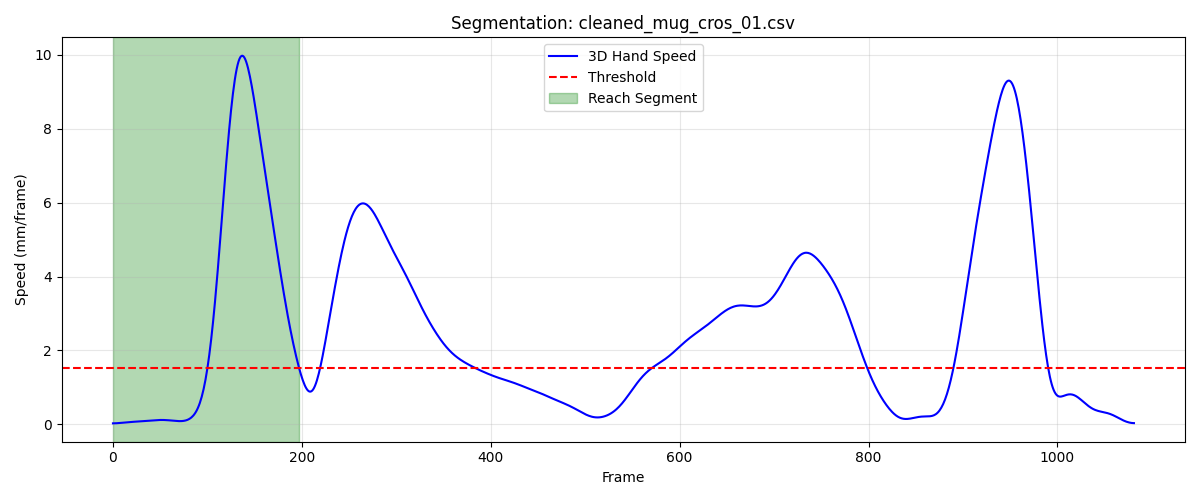

Data behind this chart, as committed beside it:
frame, sub_frame, shoulderr_x, shoulderr_y, shoulderr_z, humr1_x, humr1_y, humr1_z, humr2_x, humr2_y, humr2_z, humr3_x, humr3_y, humr3_z, humr4_x, humr4_y, humr4_z, humr5_x, humr5_y, humr5_z, humr6_x, humr6_y, humr6_z, humr7_x
1, 0, 196.2, -692, 695.4, 232.6, -676, 526.1, 244.5, -678.2, 454.5, 245.2, -726.3, 530.6, 182.9, -646.4, 496.9, 255.2, -737.8, 473.3, 201.3, -659.4, 445.8, 209.9
2, 0, 196.1, -691.9, 695.3, 232.6, -675.9, 526.1, 244.5, -678.1, 454.5, 245.2, -726.2, 530.6, 182.9, -646.3, 496.9, 255.2, -737.8, 473.3, 201.3, -659.3, 445.8, 209.9
3, 0, 196.1, -691.8, 695.3, 232.6, -675.8, 526.1, 244.5, -678.1, 454.5, 245.2, -726.2, 530.6, 182.9, -646.2, 496.9, 255.2, -737.7, 473.3, 201.4, -659.3, 445.8, 210
4, 0, 196.1, -691.7, 695.3, 232.6, -675.7, 526.1, 244.6, -678, 454.5, 245.2, -726.1, 530.6, 182.9, -646.2, 496.9, 255.2, -737.7, 473.3, 201.4, -659.2, 445.8, 210
5, 0, 196.1, -691.6, 695.2, 232.7, -675.7, 526.1, 244.6, -677.9, 454.4, 245.2, -726, 530.6, 182.9, -646.1, 496.9, 255.2, -737.6, 473.3, 201.4, -659.1, 445.8, 210
6, 0, 196.1, -691.5, 695.2, 232.7, -675.6, 526.1, 244.6, -677.9, 454.4, 245.2, -725.9, 530.6, 182.9, -646, 496.8, 255.2, -737.5, 473.3, 201.4, -659.1, 445.8, 210
7, 0, 196.1, -691.5, 695.2, 232.7, -675.5, 526.1, 244.7, -677.8, 454.4, 245.3, -725.9, 530.6, 183, -645.9, 496.8, 255.2, -737.4, 473.3, 201.5, -659, 445.8, 210
8, 0, 196.1, -691.4, 695.2, 232.8, -675.4, 526.1, 244.7, -677.7, 454.4, 245.3, -725.8, 530.6, 183, -645.9, 496.8, 255.2, -737.4, 473.3, 201.5, -658.9, 445.7, 210.1
9, 0, 196.1, -691.3, 695.2, 232.8, -675.4, 526.1, 244.7, -677.7, 454.4, 245.3, -725.7, 530.6, 183, -645.8, 496.8, 255.2, -737.3, 473.3, 201.5, -658.9, 445.7, 210.1
10, 0, 196.1, -691.2, 695.1, 232.8, -675.3, 526.1, 244.7, -677.6, 454.4, 245.3, -725.6, 530.6, 183.1, -645.7, 496.8, 255.2, -737.2, 473.3, 201.6, -658.8, 445.7, 210.1
11, 0, 196.1, -691, 695.1, 232.9, -675.2, 526.1, 244.8, -677.5, 454.4, 245.4, -725.6, 530.6, 183.1, -645.6, 496.8, 255.3, -737.1, 473.3, 201.6, -658.7, 445.7, 210.2
12, 0, 196.1, -690.9, 695.1, 232.9, -675.1, 526.1, 244.8, -677.4, 454.4, 245.4, -725.5, 530.6, 183.1, -645.5, 496.8, 255.3, -737.1, 473.3, 201.6, -658.7, 445.7, 210.2
13, 0, 196.1, -690.8, 695.1, 232.9, -675, 526.1, 244.8, -677.4, 454.4, 245.4, -725.4, 530.6, 183.2, -645.5, 496.7, 255.3, -737, 473.3, 201.7, -658.6, 445.7, 210.3
14, 0, 196.1, -690.7, 695.1, 232.9, -674.9, 526.1, 244.9, -677.3, 454.4, 245.5, -725.3, 530.6, 183.2, -645.4, 496.7, 255.3, -736.9, 473.4, 201.7, -658.5, 445.6, 210.3
15, 0, 196.1, -690.6, 695.1, 233, -674.8, 526, 244.9, -677.2, 454.4, 245.5, -725.2, 530.6, 183.2, -645.3, 496.7, 255.4, -736.8, 473.4, 201.7, -658.4, 445.6, 210.3
16, 0, 196.1, -690.4, 695.1, 233, -674.7, 526, 244.9, -677.1, 454.4, 245.5, -725.1, 530.6, 183.3, -645.2, 496.7, 255.4, -736.7, 473.4, 201.7, -658.4, 445.6, 210.4
17, 0, 196.2, -690.3, 695.1, 233, -674.6, 526, 245, -677, 454.4, 245.6, -725, 530.6, 183.3, -645.1, 496.7, 255.4, -736.6, 473.4, 201.8, -658.3, 445.6, 210.4
18, 0, 196.2, -690.2, 695.1, 233, -674.5, 526, 245, -676.9, 454.4, 245.6, -724.9, 530.6, 183.3, -645, 496.7, 255.4, -736.5, 473.4, 201.8, -658.2, 445.6, 210.4
19, 0, 196.2, -690, 695, 233.1, -674.4, 526, 245, -676.8, 454.4, 245.6, -724.7, 530.6, 183.3, -644.9, 496.7, 255.5, -736.4, 473.4, 201.8, -658.1, 445.6, 210.5
20, 0, 196.3, -689.9, 695, 233.1, -674.3, 526, 245.1, -676.7, 454.4, 245.7, -724.6, 530.6, 183.4, -644.8, 496.7, 255.5, -736.3, 473.4, 201.9, -658, 445.6, 210.5
21, 0, 196.3, -689.7, 695, 233.1, -674.2, 526, 245.1, -676.6, 454.4, 245.7, -724.5, 530.6, 183.4, -644.7, 496.7, 255.5, -736.2, 473.4, 201.9, -657.9, 445.5, 210.6
22, 0, 196.3, -689.5, 695, 233.2, -674, 526, 245.1, -676.5, 454.3, 245.8, -724.4, 530.6, 183.4, -644.6, 496.6, 255.6, -736.1, 473.4, 201.9, -657.8, 445.5, 210.6
23, 0, 196.4, -689.4, 695, 233.2, -673.9, 526, 245.2, -676.3, 454.3, 245.8, -724.3, 530.6, 183.5, -644.4, 496.6, 255.6, -736, 473.4, 202, -657.7, 445.5, 210.7
24, 0, 196.4, -689.2, 695, 233.2, -673.8, 525.9, 245.2, -676.2, 454.3, 245.8, -724.1, 530.5, 183.5, -644.3, 496.6, 255.6, -735.9, 473.4, 202, -657.5, 445.4, 210.7
25, 0, 196.4, -689.1, 694.9, 233.3, -673.6, 525.9, 245.2, -676.1, 454.3, 245.9, -724, 530.5, 183.5, -644.2, 496.5, 255.7, -735.8, 473.3, 202.1, -657.4, 445.4, 210.8
26, 0, 196.5, -688.9, 694.9, 233.3, -673.5, 525.9, 245.3, -676, 454.2, 245.9, -723.8, 530.5, 183.6, -644.1, 496.5, 255.7, -735.6, 473.3, 202.1, -657.3, 445.3, 210.8
27, 0, 196.5, -688.7, 694.9, 233.3, -673.3, 525.8, 245.3, -675.8, 454.2, 246, -723.7, 530.5, 183.6, -643.9, 496.4, 255.8, -735.5, 473.3, 202.1, -657.2, 445.3, 210.9
28, 0, 196.5, -688.5, 694.8, 233.4, -673.2, 525.8, 245.3, -675.7, 454.2, 246, -723.5, 530.5, 183.6, -643.8, 496.4, 255.8, -735.3, 473.3, 202.1, -657.1, 445.2, 211
29, 0, 196.6, -688.4, 694.8, 233.4, -673, 525.8, 245.4, -675.5, 454.1, 246, -723.4, 530.4, 183.6, -643.7, 496.4, 255.8, -735.2, 473.3, 202.2, -657, 445.2, 211
30, 0, 196.6, -688.2, 694.8, 233.4, -672.9, 525.7, 245.4, -675.4, 454.1, 246.1, -723.2, 530.4, 183.6, -643.5, 496.3, 255.9, -735, 473.3, 202.2, -656.9, 445.1, 211.1
31, 0, 196.6, -688, 694.8, 233.4, -672.7, 525.7, 245.4, -675.3, 454.1, 246.1, -723.1, 530.4, 183.7, -643.4, 496.3, 255.9, -734.9, 473.2, 202.2, -656.7, 445, 211.1
32, 0, 196.6, -687.8, 694.7, 233.5, -672.6, 525.7, 245.5, -675.1, 454, 246.1, -722.9, 530.4, 183.7, -643.3, 496.2, 255.9, -734.7, 473.2, 202.2, -656.6, 445, 211.2
33, 0, 196.7, -687.6, 694.7, 233.5, -672.4, 525.6, 245.5, -675, 454, 246.1, -722.8, 530.3, 183.7, -643.2, 496.2, 255.9, -734.6, 473.2, 202.2, -656.5, 444.9, 211.2
34, 0, 196.7, -687.5, 694.7, 233.5, -672.3, 525.6, 245.5, -674.8, 454, 246.2, -722.6, 530.3, 183.7, -643, 496.1, 256, -734.5, 473.2, 202.2, -656.4, 444.9, 211.3
35, 0, 196.7, -687.3, 694.7, 233.6, -672.1, 525.6, 245.6, -674.7, 454, 246.2, -722.5, 530.3, 183.7, -642.9, 496.1, 256, -734.3, 473.2, 202.2, -656.3, 444.9, 211.3
36, 0, 196.8, -687.1, 694.6, 233.6, -672, 525.6, 245.6, -674.6, 453.9, 246.2, -722.4, 530.3, 183.8, -642.8, 496.1, 256, -734.2, 473.2, 202.2, -656.1, 444.8, 211.4
37, 0, 196.8, -686.9, 694.6, 233.6, -671.8, 525.5, 245.6, -674.5, 453.9, 246.3, -722.2, 530.3, 183.8, -642.6, 496.1, 256, -734, 473.2, 202.3, -656, 444.8, 211.4
38, 0, 196.8, -686.7, 694.6, 233.7, -671.7, 525.5, 245.7, -674.3, 453.9, 246.3, -722.1, 530.3, 183.8, -642.5, 496, 256.1, -733.9, 473.2, 202.3, -655.9, 444.8, 211.5
39, 0, 196.9, -686.5, 694.6, 233.7, -671.5, 525.5, 245.7, -674.2, 453.9, 246.3, -721.9, 530.3, 183.9, -642.3, 496, 256.1, -733.8, 473.2, 202.3, -655.7, 444.8, 211.5
40, 0, 196.9, -686.3, 694.6, 233.7, -671.4, 525.5, 245.8, -674, 453.9, 246.3, -721.8, 530.3, 183.9, -642.2, 496, 256.1, -733.6, 473.2, 202.4, -655.6, 444.8, 211.6
41, 0, 196.9, -686.1, 694.6, 233.8, -671.2, 525.5, 245.8, -673.9, 453.9, 246.4, -721.6, 530.3, 183.9, -642, 496, 256.2, -733.5, 473.2, 202.4, -655.5, 444.7, 211.6
42, 0, 196.9, -685.9, 694.6, 233.8, -671.1, 525.5, 245.8, -673.7, 453.9, 246.4, -721.5, 530.3, 184, -641.9, 496, 256.2, -733.3, 473.2, 202.5, -655.3, 444.7, 211.7
43, 0, 197, -685.7, 694.6, 233.8, -670.9, 525.5, 245.9, -673.6, 453.9, 246.4, -721.3, 530.3, 184, -641.7, 496, 256.2, -733.1, 473.2, 202.5, -655.2, 444.7, 211.7
44, 0, 197, -685.5, 694.6, 233.8, -670.7, 525.5, 245.9, -673.4, 453.9, 246.5, -721.1, 530.3, 184, -641.6, 495.9, 256.3, -733, 473.2, 202.5, -655, 444.7, 211.8
45, 0, 197, -685.3, 694.6, 233.9, -670.5, 525.5, 245.9, -673.2, 453.9, 246.5, -720.9, 530.3, 184, -641.4, 495.9, 256.3, -732.8, 473.2, 202.5, -654.8, 444.7, 211.8
46, 0, 197, -685.1, 694.6, 233.9, -670.3, 525.5, 245.9, -673, 453.9, 246.6, -720.7, 530.3, 184, -641.2, 495.9, 256.4, -732.6, 473.2, 202.6, -654.7, 444.7, 211.9
47, 0, 197.1, -684.9, 694.5, 233.9, -670.1, 525.5, 246, -672.8, 453.9, 246.6, -720.5, 530.3, 184.1, -641, 495.9, 256.4, -732.4, 473.2, 202.6, -654.5, 444.7, 211.9
48, 0, 197.1, -684.7, 694.5, 233.9, -669.9, 525.5, 246, -672.6, 453.8, 246.6, -720.3, 530.3, 184.1, -640.9, 495.9, 256.5, -732.2, 473.2, 202.6, -654.3, 444.7, 212
49, 0, 197.1, -684.5, 694.5, 234, -669.7, 525.5, 246, -672.4, 453.8, 246.7, -720.1, 530.3, 184.1, -640.7, 495.9, 256.5, -732, 473.2, 202.6, -654.1, 444.7, 212
50, 0, 197.1, -684.3, 694.5, 234, -669.5, 525.4, 246, -672.2, 453.8, 246.7, -719.9, 530.3, 184.1, -640.5, 495.8, 256.5, -731.8, 473.2, 202.6, -653.9, 444.6, 212.1
51, 0, 197.1, -684.1, 694.5, 234, -669.3, 525.4, 246, -672, 453.8, 246.7, -719.7, 530.3, 184.1, -640.3, 495.8, 256.6, -731.6, 473.2, 202.7, -653.8, 444.6, 212.1
52, 0, 197.2, -683.8, 694.5, 234, -669.1, 525.4, 246, -671.8, 453.8, 246.8, -719.4, 530.3, 184.1, -640.1, 495.8, 256.6, -731.3, 473.2, 202.7, -653.6, 444.6, 212.2
53, 0, 197.2, -683.6, 694.5, 234, -668.9, 525.4, 246.1, -671.6, 453.8, 246.8, -719.2, 530.3, 184.1, -639.9, 495.8, 256.6, -731.1, 473.2, 202.7, -653.4, 444.6, 212.2
54, 0, 197.2, -683.4, 694.5, 234, -668.7, 525.4, 246.1, -671.4, 453.8, 246.8, -719, 530.3, 184.1, -639.7, 495.8, 256.6, -730.9, 473.2, 202.7, -653.2, 444.6, 212.2
55, 0, 197.2, -683.2, 694.5, 234, -668.5, 525.4, 246.1, -671.2, 453.7, 246.8, -718.8, 530.2, 184.1, -639.5, 495.7, 256.6, -730.7, 473.1, 202.7, -653, 444.6, 212.3
56, 0, 197.2, -683, 694.5, 234, -668.3, 525.4, 246.1, -671, 453.7, 246.8, -718.6, 530.2, 184.1, -639.4, 495.7, 256.6, -730.5, 473.1, 202.7, -652.8, 444.6, 212.3
57, 0, 197.2, -682.7, 694.5, 234.1, -668.1, 525.4, 246.1, -670.8, 453.7, 246.9, -718.4, 530.3, 184.1, -639.2, 495.7, 256.6, -730.2, 473.1, 202.7, -652.6, 444.5, 212.4
58, 0, 197.2, -682.5, 694.5, 234.1, -667.9, 525.4, 246.1, -670.6, 453.7, 246.9, -718.2, 530.3, 184.1, -639, 495.7, 256.6, -730, 473.1, 202.7, -652.4, 444.5, 212.4
59, 0, 197.2, -682.3, 694.4, 234.1, -667.6, 525.4, 246.2, -670.4, 453.7, 246.9, -718, 530.3, 184.1, -638.8, 495.7, 256.6, -729.8, 473.1, 202.7, -652.2, 444.5, 212.5
60, 0, 197.2, -682.1, 694.4, 234.1, -667.4, 525.4, 246.2, -670.2, 453.7, 246.9, -717.8, 530.3, 184.1, -638.6, 495.7, 256.7, -729.6, 473.1, 202.7, -652.1, 444.5, 212.5
... 138 more rows
